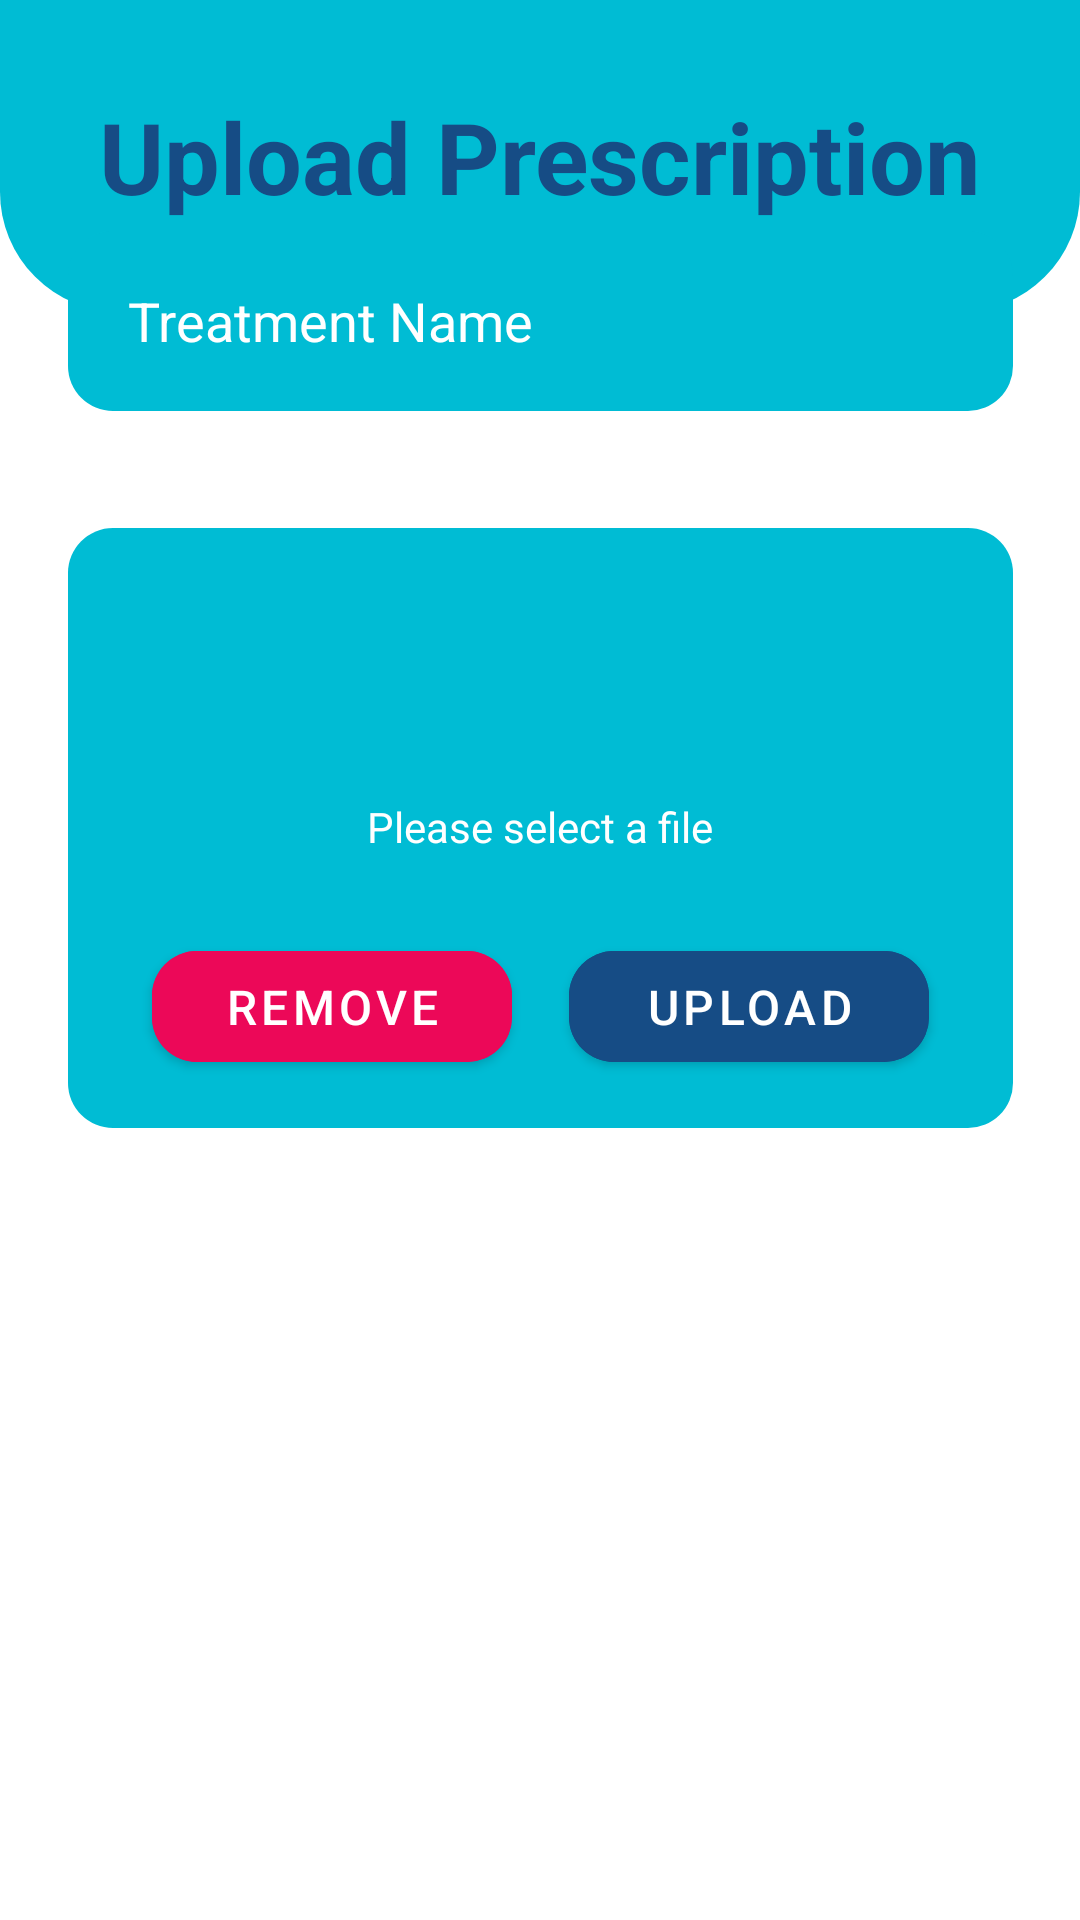

Write the Android layout XML for this screen, with the resource values it uses.
<!-- AndroidManifest.xml: application theme Theme.HealthCentre.Fullscreen -->
<!-- res/layout/activity_upload_prescription.xml -->
<?xml version="1.0" encoding="utf-8"?>
<androidx.constraintlayout.widget.ConstraintLayout xmlns:android="http://schemas.android.com/apk/res/android"
    xmlns:app="http://schemas.android.com/apk/res-auto"
    xmlns:tools="http://schemas.android.com/tools"
    android:layout_width="match_parent"
    android:layout_height="match_parent"
    tools:context=".staff.UploadPrescriptionActivity">

    <TextView
        android:id="@+id/textView"
        android:layout_width="match_parent"
        android:layout_height="wrap_content"
        android:background="@drawable/down_curve_rect_lb"
        android:gravity="center"
        android:padding="30dp"
        android:text="Upload Prescription"
        android:textColor="@color/blue"
        android:textSize="33sp"
        android:textStyle="bold"
        app:layout_constraintEnd_toEndOf="parent"
        app:layout_constraintHorizontal_bias="0.0"
        app:layout_constraintStart_toStartOf="parent"
        app:layout_constraintTop_toTopOf="parent"
        app:layout_constraintVertical_bias="0.0" />

    <EditText
        android:id="@+id/edit_text_treatment_name"
        android:layout_width="315dp"
        android:layout_height="60dp"
        android:layout_marginBottom="40dp"
        android:background="@drawable/curve_lb_rectangle"
        android:drawableLeft="@drawable/write_reason"
        android:drawablePadding="10dp"
        android:hint="Treatment Name"
        android:paddingLeft="20dp"
        android:textAlignment="textStart"
        android:textColorHint="@color/white"
        app:layout_constraintBottom_toTopOf="@+id/relative_upload_view_layout"
        app:layout_constraintEnd_toEndOf="parent"
        app:layout_constraintStart_toStartOf="parent"
        app:layout_constraintTop_toBottomOf="@+id/textView"
        app:layout_constraintVertical_bias="0.973" />

    <RelativeLayout
        android:id="@+id/relative_upload_view_layout"
        android:layout_width="315dp"
        android:layout_height="200dp"
        android:layout_marginBottom="264dp"
        android:background="@drawable/curve_lb_rectangle"
        app:layout_constraintBottom_toBottomOf="parent"
        app:layout_constraintEnd_toEndOf="parent"
        app:layout_constraintStart_toStartOf="parent">

        <ImageView
            android:id="@+id/upload_file_image_view"
            android:layout_width="60dp"
            android:layout_height="60dp"
            android:layout_alignParentStart="true"
            android:layout_alignParentTop="true"
            android:layout_alignParentEnd="true"
            android:layout_marginStart="127dp"
            android:layout_marginTop="19dp"
            android:layout_marginEnd="128dp"
            android:layout_marginRight="20dp"
            android:clickable="true"
            android:contentDescription="Edit Profile"
            android:focusable="true"
            android:src="@drawable/baseline_upload_file_24" />

        <com.google.android.material.button.MaterialButton
            android:id="@+id/upload_prescription_btn"
            android:layout_width="120dp"
            android:layout_height="50dp"
            android:layout_alignParentTop="true"
            android:layout_alignParentEnd="true"
            android:layout_alignParentBottom="true"
            android:layout_marginStart="0dp"
            android:layout_marginTop="135dp"
            android:layout_marginEnd="28dp"
            android:layout_marginBottom="16dp"
            android:backgroundTint="@color/blue"
            android:focusable="false"
            android:longClickable="false"
            android:onClick="submitbuttonHandler"
            android:text="Upload"
            android:textSize="16sp"
            app:cornerRadius="15dp" />

        <com.google.android.material.button.MaterialButton
            android:id="@+id/edit_upload_file_button"
            android:layout_width="120dp"
            android:layout_height="50dp"
            android:layout_alignParentStart="true"
            android:layout_alignParentTop="true"
            android:layout_alignParentBottom="true"
            android:layout_marginStart="28dp"
            android:layout_marginTop="135dp"
            android:layout_marginBottom="16dp"
            android:allowClickWhenDisabled="false"
            android:backgroundTint="#EC0858"
            android:focusable="false"
            android:longClickable="false"
            android:onClick="submitbuttonHandler"
            android:text="Remove"
            android:textSize="16sp"
            app:cornerRadius="15dp" />

        <TextView
            android:id="@+id/textView_upload_file_name"
            android:layout_width="wrap_content"
            android:layout_height="wrap_content"
            android:layout_below="@+id/upload_file_image_view"
            android:layout_alignParentStart="true"
            android:layout_alignParentEnd="true"
            android:layout_marginStart="50dp"
            android:layout_marginTop="11dp"
            android:layout_marginEnd="50dp"
            android:text="Please select a file"
            android:textAlignment="center"
            android:textColor="@color/white" />


    </RelativeLayout>

</androidx.constraintlayout.widget.ConstraintLayout>
<!-- resources referenced by this layout -->
<resources>
  <color name="blue">#164C85</color>
  <color name="white">#FFFFFFFF</color>
  <!-- drawable curve_lb_rectangle (drawable) -->
  <?xml version="1.0" encoding="utf-8"?>
  <selector xmlns:android="http://schemas.android.com/apk/res/android">
  
      <item>
          <shape android:shape="rectangle">
              <corners android:radius="15dp"/>
              <solid android:color="@color/light_blue"/>
          </shape>
  
      </item>
  </selector>
  <!-- drawable down_curve_rect_lb (drawable) -->
  <?xml version="1.0" encoding="utf-8"?>
  <selector xmlns:android="http://schemas.android.com/apk/res/android">
  
      <item>
          <shape android:shape="rectangle">
              <corners android:bottomLeftRadius="40dp" android:bottomRightRadius="40dp"/>
              <solid android:color="@color/light_blue"/>
          </shape>
  
      </item>
  </selector>
  <style name="Theme.HealthCentre.Fullscreen" parent="Theme.MaterialComponents.DayNight.NoActionBar">
          <item name="colorPrimary">@color/light_blue</item>
          <item name="colorPrimaryVariant">@color/blue</item>
          <item name="colorOnPrimary">@color/white</item>
          
          <item name="colorSecondary">@color/blue</item>
          <item name="colorSecondaryVariant">@color/light_blue</item>
          <item name="colorOnSecondary">@color/black</item>
      </style>
  <color name="light_blue">#00BCD4</color>
  <color name="black">#000000</color>
</resources>
